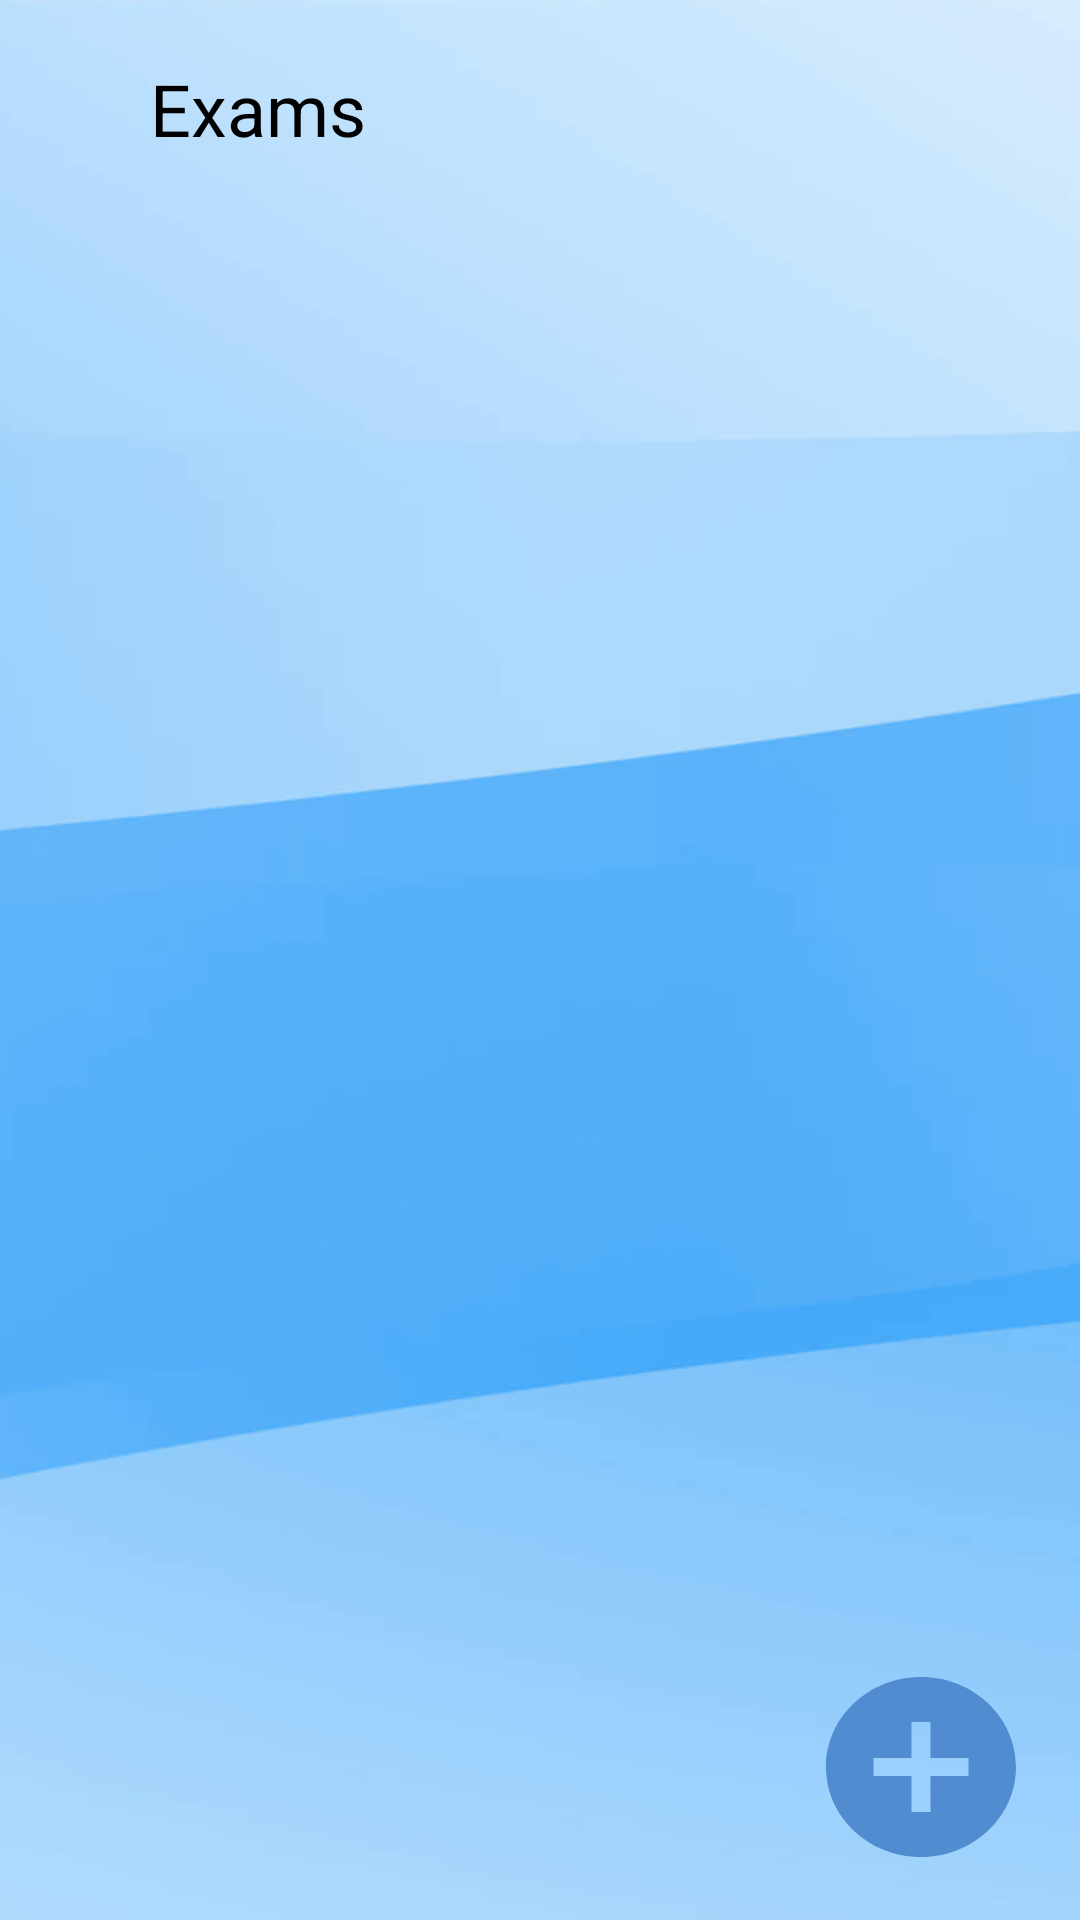

The Android layout XML behind this screen, and the referenced resources:
<!-- AndroidManifest.xml: application theme Theme.Dynamic_view -->
<!-- res/layout/examall.xml -->
<?xml version="1.0" encoding="utf-8"?>
<androidx.constraintlayout.widget.ConstraintLayout xmlns:android="http://schemas.android.com/apk/res/android"
    xmlns:app="http://schemas.android.com/apk/res-auto"
    xmlns:tools="http://schemas.android.com/tools"
    android:layout_width="match_parent"
    android:layout_height="match_parent"
    tools:ignore="MissingDefaultResource">

    <ImageView
        android:id="@+id/blue_b_1"
        android:layout_width="match_parent"
        android:layout_height="match_parent"
        android:layout_marginStart="0dp"
        android:layout_marginTop="0dp"
        android:contentDescription="@string/blue_b_1"
        android:scaleType="fitXY"
        android:src="@drawable/blue_b_1_ek1" />

    <RelativeLayout
        android:id="@+id/relativeLayout"
        android:layout_width="wrap_content"
        android:layout_height="wrap_content"
        android:layout_marginTop="10dp"
        app:layout_constraintStart_toStartOf="parent"
        app:layout_constraintTop_toTopOf="parent"
        tools:ignore="MissingConstraints">

        <ImageView
            android:id="@+id/backFromExam"
            android:layout_width="18dp"
            android:layout_height="35dp"
            android:layout_marginStart="20dp"
            android:layout_marginTop="10dp"

            android:layout_marginEnd="10dp"
            android:contentDescription="backArrow"
            android:src="@drawable/arrowback" />

        <TextView
            android:id="@+id/assignmentT"
            android:layout_width="143dp"
            android:layout_height="36dp"
            android:layout_alignParentTop="true"
            android:layout_marginLeft="2dp"
            android:layout_marginTop="10dp"
            android:layout_toRightOf="@id/backFromExam"
            android:text="Exams"
            android:textColor="@color/black"
            android:textSize="24sp"
            tools:ignore="MissingConstraints"
            tools:layout_editor_absoluteX="43dp"
            tools:layout_editor_absoluteY="61dp" />

    </RelativeLayout>

    <ScrollView
        android:layout_width="match_parent"
        android:layout_height="match_parent"
        android:layout_marginTop="70dp"
        app:layout_constraintBottom_toBottomOf="parent"
        app:layout_constraintEnd_toEndOf="parent"
        app:layout_constraintHorizontal_bias="0.0"
        app:layout_constraintStart_toStartOf="parent"
        app:layout_constraintTop_toTopOf="@+id/blue_b_1"
        app:layout_constraintVertical_bias="0.0">

        <LinearLayout
            android:id="@+id/examContainer"
            android:layout_width="match_parent"
            android:layout_height="wrap_content"
            android:orientation="vertical" />
    </ScrollView>

    <ImageView
        android:id="@+id/addExam"
        android:layout_width="76dp"
        android:layout_height="72dp"
        android:layout_marginEnd="15dp"
        android:layout_marginBottom="15dp"
        android:onClick="addAssignment"
        android:scaleType="fitXY"
        android:src="@drawable/addentry"
        app:layout_constraintBottom_toBottomOf="parent"
        app:layout_constraintEnd_toEndOf="parent" />

    <androidx.constraintlayout.widget.Barrier
        android:id="@+id/barrier"
        android:layout_width="wrap_content"
        android:layout_height="wrap_content"
        app:barrierDirection="top" />

    <androidx.constraintlayout.widget.Barrier
        android:id="@+id/barrier2"
        android:layout_width="wrap_content"
        android:layout_height="wrap_content"
        app:barrierDirection="top" />

</androidx.constraintlayout.widget.ConstraintLayout>
<!-- resources referenced by this layout -->
<resources>
  <color name="black">#FF000000</color>
  <!-- drawable addentry (drawable) -->
  <vector android:height="24dp" android:tint="#518CD0"
      android:viewportHeight="24" android:viewportWidth="24"
      android:width="24dp" xmlns:android="http://schemas.android.com/apk/res/android">
      <path android:fillColor="@android:color/white" android:pathData="M12,2C6.48,2 2,6.48 2,12s4.48,10 10,10 10,-4.48 10,-10S17.52,2 12,2zM17,13h-4v4h-2v-4L7,13v-2h4L11,7h2v4h4v2z"/>
  </vector>
  <!-- drawable blue_b_1_ek1: png bitmap (drawable, 42701 bytes) -->
  <string name="blue_b_1">blue_b_1</string>
  <style name="Theme.Dynamic_view" parent="Base.Theme.Dynamic_view" />
  <style name="Base.Theme.Dynamic_view" parent="Theme.Material3.DayNight.NoActionBar">
          
          
      </style>
</resources>
